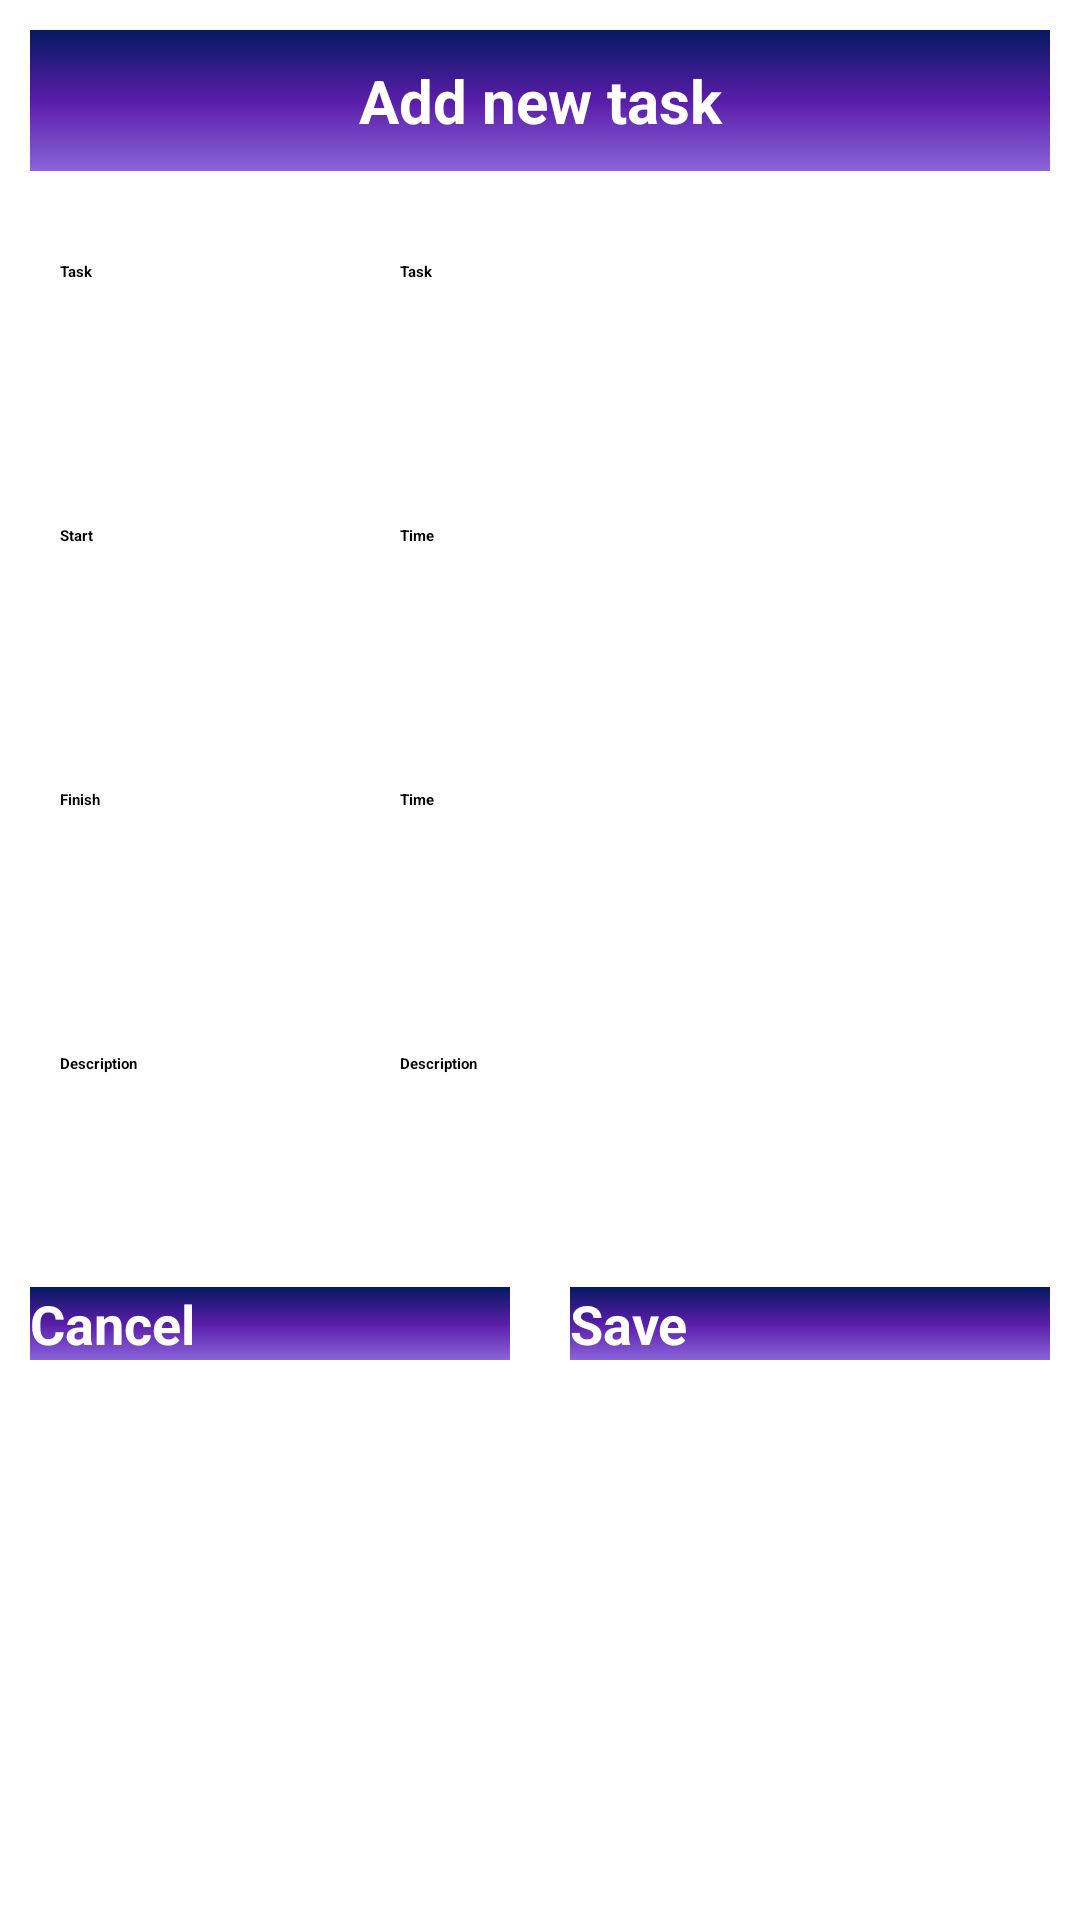

Here is an Android app screen rendered from its layout file. Give the layout XML and the strings, colors and styles it references.
<!-- AndroidManifest.xml: application theme Theme.TaskManager -->
<!-- res/layout/task_input.xml -->
<?xml version="1.0" encoding="utf-8"?>
<LinearLayout xmlns:android="http://schemas.android.com/apk/res/android"
    android:layout_width="match_parent"
    android:layout_height="match_parent"
    android:orientation="vertical">

    <TextView
        android:layout_width="match_parent"
        android:layout_height="wrap_content"
        android:layout_margin="10dp"
        android:text="Add new task"
        android:gravity="center"
        android:background="@drawable/background"
        android:padding="10dp"
        android:textColor="#FFF"
        android:textStyle="bold"
        android:textSize="20dp"/>

    <LinearLayout
        android:layout_width="match_parent"
        android:layout_height="wrap_content"
        android:layout_margin="10dp"
        android:orientation="horizontal">

        <RelativeLayout
            android:layout_width="0dp"
            android:layout_height="wrap_content"
            android:layout_weight="2">

            <TextView
                android:layout_width="match_parent"
                android:layout_height="wrap_content"
                android:layout_margin="10dp"
                android:text="Task"
                android:textStyle="bold" />
        </RelativeLayout>

        <RelativeLayout
            android:layout_width="0dp"
            android:layout_height="wrap_content"
            android:layout_weight="4">

            <EditText
                android:id="@+id/edtTask"
                android:layout_width="match_parent"
                android:layout_height="wrap_content"
                android:layout_marginStart="10dp"
                android:layout_marginTop="10dp"
                android:layout_marginEnd="10dp"
                android:layout_marginBottom="10dp"
                android:hint="Task"
                android:minHeight="48dp"
                android:textStyle="bold" />
        </RelativeLayout>
    </LinearLayout>

    <LinearLayout
        android:layout_width="match_parent"
        android:layout_height="wrap_content"
        android:layout_margin="10dp"
        android:orientation="horizontal">

        <RelativeLayout
            android:layout_width="0dp"
            android:layout_height="wrap_content"
            android:layout_weight="2">

            <TextView
                android:layout_width="match_parent"
                android:layout_height="wrap_content"
                android:layout_margin="10dp"
                android:text="Start"
                android:textStyle="bold" />
        </RelativeLayout>

        <RelativeLayout
            android:layout_width="0dp"
            android:layout_height="wrap_content"
            android:layout_weight="4">

            <EditText
                android:id="@+id/edtStart"
                android:layout_width="match_parent"
                android:layout_height="wrap_content"
                android:layout_marginStart="10dp"
                android:layout_marginTop="10dp"
                android:layout_marginEnd="10dp"
                android:layout_marginBottom="10dp"
                android:hint="Time"
                android:minHeight="48dp"
                android:textStyle="bold" />
        </RelativeLayout>
    </LinearLayout>

    <LinearLayout
        android:layout_width="match_parent"
        android:layout_height="wrap_content"
        android:layout_margin="10dp"
        android:orientation="horizontal">

        <RelativeLayout
            android:layout_width="0dp"
            android:layout_height="wrap_content"
            android:layout_weight="2">

            <TextView
                android:layout_width="match_parent"
                android:layout_height="wrap_content"
                android:layout_margin="10dp"
                android:text="Finish"
                android:textStyle="bold" />
        </RelativeLayout>

        <RelativeLayout
            android:layout_width="0dp"
            android:layout_height="wrap_content"
            android:layout_weight="4">

            <EditText
                android:id="@+id/edtEnd"
                android:layout_width="match_parent"
                android:layout_height="wrap_content"
                android:layout_marginStart="10dp"
                android:layout_marginTop="10dp"
                android:layout_marginEnd="10dp"
                android:layout_marginBottom="10dp"
                android:hint="Time"
                android:minHeight="48dp"
                android:textStyle="bold" />
        </RelativeLayout>
    </LinearLayout>

    <LinearLayout
        android:layout_width="match_parent"
        android:layout_height="wrap_content"
        android:layout_margin="10dp"
        android:orientation="horizontal">

        <RelativeLayout
            android:layout_width="0dp"
            android:layout_height="wrap_content"
            android:layout_weight="2">

            <TextView
                android:layout_width="match_parent"
                android:layout_height="wrap_content"
                android:layout_marginStart="10dp"
                android:layout_marginTop="10dp"
                android:layout_marginEnd="10dp"
                android:layout_marginBottom="10dp"
                android:text="Description"
                android:textStyle="bold" />
        </RelativeLayout>

        <RelativeLayout
            android:layout_width="0dp"
            android:layout_height="wrap_content"
            android:layout_weight="4">

            <EditText
                android:id="@+id/edtDes"
                android:layout_width="wrap_content"
                android:layout_height="wrap_content"
                android:layout_marginStart="10dp"
                android:layout_marginTop="10dp"
                android:layout_marginEnd="10dp"
                android:layout_marginBottom="10dp"
                android:hint="Description"
                android:inputType="textCapSentences|textMultiLine"
                android:maxLength="2000"
                android:maxLines="4"
                android:minHeight="48dp"
                android:textStyle="bold" />
        </RelativeLayout>
    </LinearLayout>

    <LinearLayout
        android:layout_width="match_parent"
        android:layout_height="wrap_content"
        android:orientation="horizontal">

        <RelativeLayout
            android:layout_width="0dp"
            android:layout_height="wrap_content"
            android:layout_weight="2">

            <Button
                android:id="@+id/btnCancel"
                android:layout_width="match_parent"
                android:layout_height="wrap_content"
                android:layout_marginStart="10dp"
                android:layout_marginTop="10dp"
                android:layout_marginEnd="10dp"
                android:layout_marginBottom="10dp"
                android:background="@drawable/background"
                android:text="Cancel"
                android:textAllCaps="false"
                android:textColor="#fff"
                android:textSize="18sp"
                android:textStyle="bold" />

        </RelativeLayout>
        <RelativeLayout
            android:layout_width="0dp"
            android:layout_height="wrap_content"
            android:layout_weight="2">
            <Button
                android:id="@+id/btnSave"
                android:text="Save"
                android:textAllCaps="false"
                android:textColor="#fff"
                android:background="@drawable/background"
                android:layout_margin="10dp"
                android:textStyle="bold"
                android:textSize="18sp"
                android:layout_width="match_parent"
                android:layout_height="wrap_content"/>
        </RelativeLayout>
    </LinearLayout>

</LinearLayout>
<!-- resources referenced by this layout -->
<resources>
  <!-- drawable background (drawable) -->
  <?xml version="1.0" encoding="utf-8"?>
  <shape xmlns:android="http://schemas.android.com/apk/res/android" android:shape="rectangle" >
  
      <gradient
          android:angle="90"
          android:endColor="#051960"
          android:centerColor="#591da9"
          android:startColor="#8b63da"
          android:type="linear" />
  
      <corners
          android:radius="0dp"/>
  
  </shape>
</resources>
